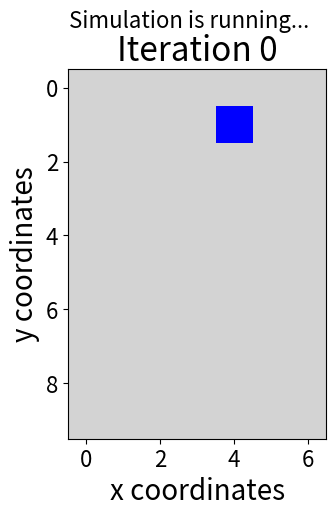

Python code for this plot:
from matplotlib import pyplot, colors
from matplotlib.widgets import Button
from matplotlib.patches import Rectangle
import matplotlib.patches as mpatches
import numpy
import sys

animation_delay = 0.915 # pause between displaying new iteration in seconds [default: 0.15]

def initPopulation(rows, cols, acoordinates):
    popData = [[0.0 for j in range(0,cols)] for i in range(0,rows)]
    for coordinates in acoordinates:
        coord_i = coordinates.get("j")-1 #switch j and i
        coord_j = coordinates.get("i")-1
        if coord_i in range (0,rows) and coord_j in range (0,cols):
            popData[coord_i][coord_j]=1.0 #Agent is not out of the env
    return popData

def updatePlot(initplot,popData): # function to update 2D plot
    initplot.set_data(popData)
    rect=mpatches.Rectangle((3-0.5,3-0.5),1,1, fill = False, color = "red",linewidth = 1)
    pyplot.gca().add_patch(rect)
    pyplot.pause(animation_delay)
    [p.remove() for p in reversed(pyplot.gca().patches)]
"""    
    for i in range(1,x_dim):
        for j in range(1,y_dim):
            if environmentSymbols[i][j].value == 'P':
                clrs = {0:"aquamarine", 1:"mediumaquamarine", 2:"lightgreen", 3:"greenyellow", 4:"yellowgreen", 5:"olivedrab", 6:"seagreen",7:"darkgreen", 8:"olive"};
                clr = "black"
                sz = int(environmentSymbols[i][j].size)
                if 0 <= sz <= 5:
                    clr = clrs[sz]
                rect=mpatches.Rectangle((int(j)-0.5,int(i)-0.5),1,1, fill = False, color = clr,linewidth = 1)
                pyplot.gca().add_patch(rect)
                if environmentSymbols[i][j].size < 1:
                    environmentSymbols[i][j].value = 'e'
                else:
                    environmentSymbols[i][j].size -= rmFI
            if environmentSymbols[i][j].value == 'p':
                clrs = {0:"lightpink", 1:"pink", 2:"plum", 3:"violet", 4:"orchid", 5:"darkorchid"};
                clr = "purple"
                sz = int(environmentSymbols[i][j].size)
                if 0 <= sz <= 5:
                    clr = clrs[sz]
                rect=mpatches.Rectangle((int(j)-0.5,int(i)-0.5),1,1, fill = False, color = clr,linewidth = 1)
                pyplot.gca().add_patch(rect)
            elif (environmentSymbols[i][j].value == 'L' or environmentSymbols[i][j].value == 'R' or environmentSymbols[i][j].value == 'U' or environmentSymbols[i][j].value == 'D'):
                clrs = {0:"aquamarine", 1:"mediumaquamarine", 2:"lightgreen", 3:"greenyellow", 4:"yellowgreen", 5:"olivedrab", 6:"seagreen",7:"darkgreen", 8:"olive"};
                clr = "darkgreen"
                sz = int(environmentSymbols[i][j].size)
                if 0 <= sz <= 5:
                    clr = clrs[sz]
                rect=mpatches.Rectangle((int(j)-0.5,int(i)-0.5),1,1, fill = False, color = clr,linewidth = 1)
                pyplot.gca().add_patch(rect)
                if environmentSymbols[i][j].size < 1:
                    environmentSymbols[i][j].value = 'e'
                else:
                    environmentSymbols[i][j].size -= rmFI

    #for prey in preylist:
    #    rect=mpatches.Rectangle((int(prey[1])-0.5,int(prey[0])-0.5),1,1, fill = False, color = "purple",linewidth = 1)
    #    pyplot.gca().add_patch(rect)
    pyplot.pause(animation_delay)
    [p.remove() for p in reversed(pyplot.gca().patches)]
"""

testagent =	{
  "i": 5,
  "j": 2,
}

def initVizualiser():
    # using colors from matplotlib, define a color map
    colormap = colors.ListedColormap(["lightgrey","green","blue"])
    # define figure size using pyplot
    fig = pyplot.figure("Model Visualization")
    # using pyplot add a title
    pyplot.title("Iteration 0",
                fontsize = 24)
    pyplot.suptitle("Simulation is running...", fontsize = 16, ha='center', va='center')
    # using pyplot add x and y labels
    pyplot.xlabel("x coordinates", fontsize = 20)
    pyplot.ylabel("y coordinates", fontsize = 20)
    # adjust x and y axis ticks, using pyplot
    pyplot.xticks(fontsize = 16)
    pyplot.yticks(fontsize = 16)
    # use .imshow() method from pyplot to visualize agent locations
    initplot = pyplot.imshow(X = initPopulation(10,7,[testagent]),
                cmap = colormap)
    def keypress(keyEvent):
        character = str(keyEvent.key)
        print (character)
        if (character == "c"):
            sys.exit(0)
        if (character == "p"):
            pyplot.pause(5)

    fig.canvas.mpl_connect('key_press_event', keypress)
    pyplot.draw()
    #pyplot.pause(0.85)
    return initplot

def endOfVisualization(initplot, popData):
    initplot.set_data(popData)
    #END
    itercount = 1
    n_iterations = 2
    #End of simulation
    newtitle = "Iteration " + str(itercount - 1) + " of " + str(n_iterations) + " [end]"
    pyplot.title(newtitle, fontsize = 24)
    pyplot.suptitle("Click anywhere to exit.", fontsize = 16, ha='center', va='center')
    pyplot.waitforbuttonpress(0)
    pyplot.draw()
    print ("[Info] End of simulation")
    return "a"

initVizualiser()
#pyplot.draw()
#endOfVisualization()